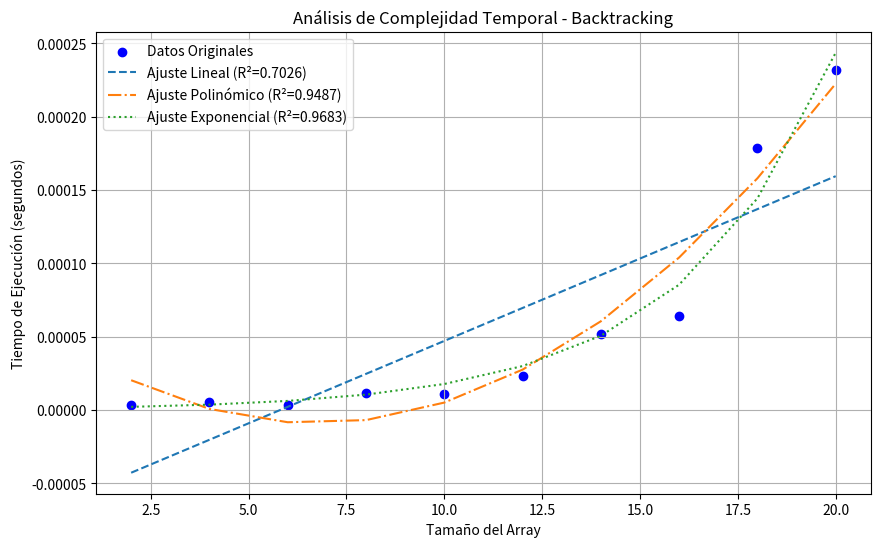

The matplotlib source for this figure:
import time
import random
import numpy as np
import matplotlib.pyplot as plt
from scipy.optimize import curve_fit
from scipy.stats import linregress

# 🔹 Algoritmo por Backtracking
def encontrar_combinaciones(arr, M, index=0, suma_actual=0, combinacion=[], soluciones=[]):
    if suma_actual == M:
        soluciones.append(combinacion[:])  # Guardar copia de la combinación encontrada
        return
    
    if index >= len(arr) or suma_actual > M:
        return
    
    # Opción 1: Incluir arr[index] en la combinación
    encontrar_combinaciones(arr, M, index + 1, suma_actual + arr[index], combinacion + [arr[index]], soluciones)
    
    # Opción 2: No incluir arr[index] y pasar al siguiente
    encontrar_combinaciones(arr, M, index + 1, suma_actual, combinacion, soluciones)

    return soluciones

def test_performance():
    """
    Prueba el rendimiento del algoritmo con diferentes tamaños de array.
    """
    sizes = list(range(2, 21, 2))  # Tamaños de 2 a 20 en pasos de 2
    times = []
    
    for size in sizes:
        # Generar array aleatorio y valor objetivo
        arr = sorted(random.sample(range(1, 100), size))
        M = random.randint(size*2, size*5)
        
        # Medir tiempo de ejecución
        tiempo_inicio = time.perf_counter()
        encontrar_combinaciones(arr.copy(), M)
        tiempo_total = time.perf_counter() - tiempo_inicio
        times.append(tiempo_total)
    
    return np.array(sizes), np.array(times)

def linear_model(x, a, b):
    """Modelo lineal: f(x) = ax + b"""
    return a * x + b

def exponential_model(x, a, b):
    """Modelo exponencial: f(x) = ae^(bx)"""
    return a * np.exp(b * x)

def polynomial_model(x, a, b, c):
    """Modelo polinómico: f(x) = ax^2 + bx + c"""
    return a * x**2 + b * x + c

def graph_and_fit():
    """
    Realiza el análisis de rendimiento y ajuste de curvas.
    """
    sizes, times = test_performance()
    
    # Ajuste Lineal
    popt_linear, _ = curve_fit(linear_model, sizes, times)
    r_linear = linregress(sizes, times).rvalue**2
    
    # Ajuste Exponencial
    try:
        popt_exp, _ = curve_fit(exponential_model, sizes, times, maxfev=5000)
        times_pred_exp = exponential_model(sizes, *popt_exp)
        r_exp = np.corrcoef(times, times_pred_exp)[0, 1]**2
    except RuntimeError:
        r_exp = 0
    
    # Ajuste Polinómico
    popt_poly, _ = curve_fit(polynomial_model, sizes, times)
    times_pred_poly = polynomial_model(sizes, *popt_poly)
    r_poly = np.corrcoef(times, times_pred_poly)[0, 1]**2
    
    # Crear gráfico
    plt.figure(figsize=(10, 6))
    plt.scatter(sizes, times, color="blue", label="Datos Originales")
    
    # Graficar ajustes
    plt.plot(sizes, linear_model(sizes, *popt_linear), 
             label=f"Ajuste Lineal (R²={r_linear:.4f})", linestyle="--")
    plt.plot(sizes, polynomial_model(sizes, *popt_poly), 
             label=f"Ajuste Polinómico (R²={r_poly:.4f})", linestyle="-.")
    if r_exp > 0:
        plt.plot(sizes, exponential_model(sizes, *popt_exp), 
                 label=f"Ajuste Exponencial (R²={r_exp:.4f})", linestyle=":")
    
    plt.xlabel("Tamaño del Array")
    plt.ylabel("Tiempo de Ejecución (segundos)")
    plt.title("Análisis de Complejidad Temporal - Backtracking")
    plt.legend()
    plt.grid(True)
    plt.show()
    
    # Determinar mejor ajuste
    best_fit = max([("Lineal", r_linear), ("Exponencial", r_exp), 
                   ("Polinómico", r_poly)], key=lambda x: x[1])
    print(f"\nMejor ajuste: {best_fit[0]} con R² = {best_fit[1]:.4f}")

# Ejecutar el análisis
if __name__ == "__main__":
    graph_and_fit()